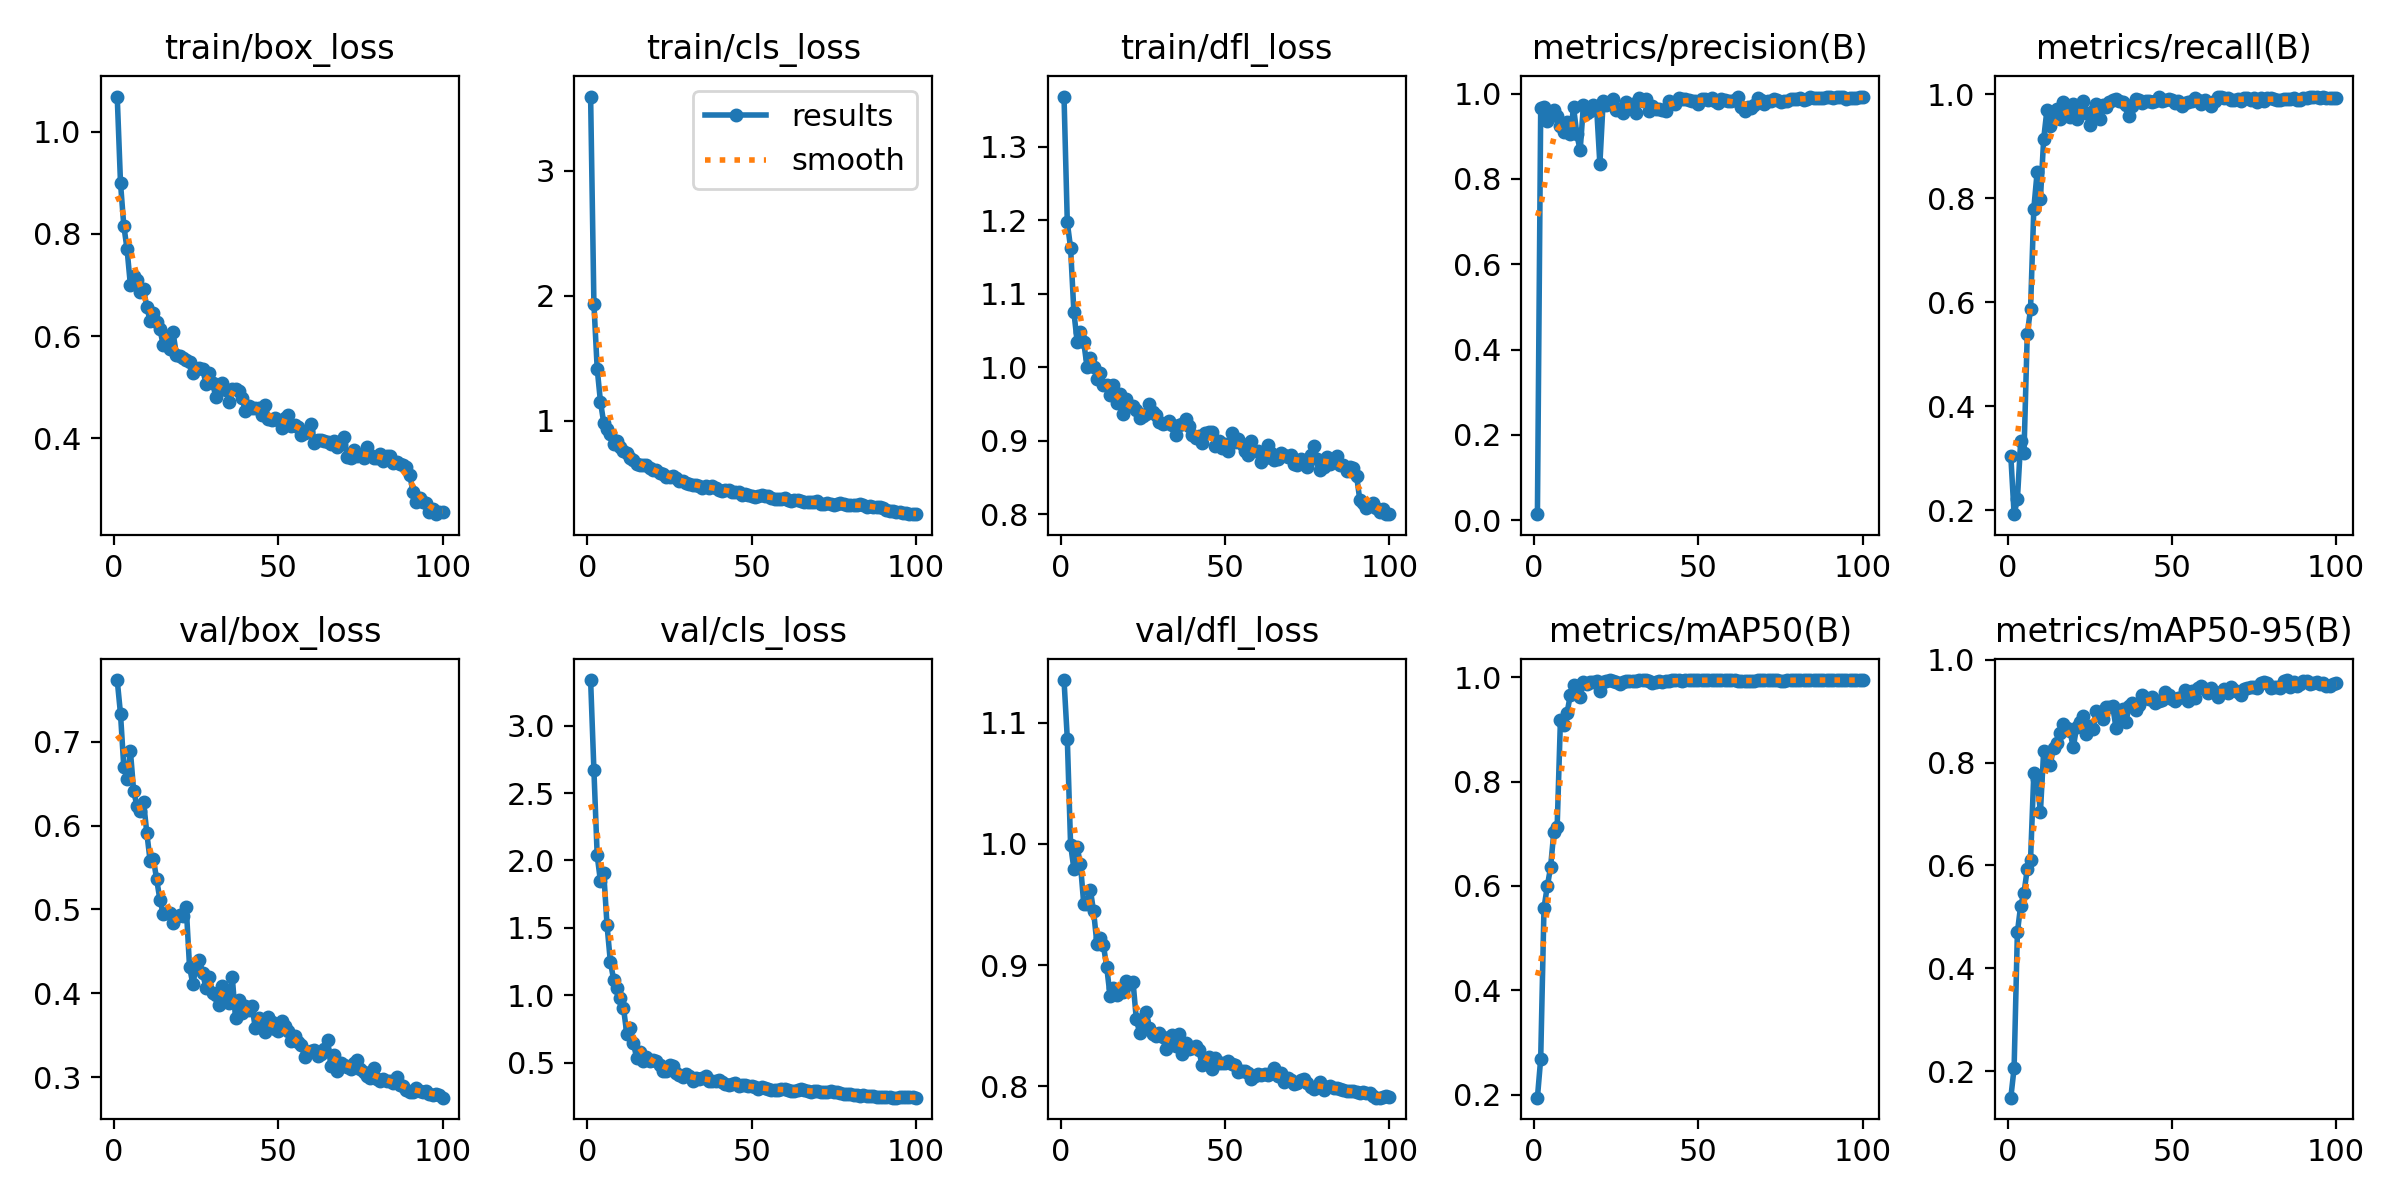

Source data for this figure (header and first rows):
epoch, time, train/box_loss, train/cls_loss, train/dfl_loss, metrics/precision(B), metrics/recall(B), metrics/mAP50(B), metrics/mAP50-95(B), val/box_loss, val/cls_loss, val/dfl_loss, lr/pg0, lr/pg1, lr/pg2
1, 44.3, 1.069, 3.595, 1.368, 0.0141, 0.304, 0.1939, 0.1485, 0.7733, 3.338, 1.135, 0.00015, 0.00015, 0.00015
2, 72.83, 0.8997, 1.938, 1.197, 0.9653, 0.1922, 0.2687, 0.2061, 0.733, 2.67, 1.087, 0.0003094, 0.0003094, 0.0003094
3, 101.5, 0.8163, 1.419, 1.162, 0.9677, 0.2207, 0.5579, 0.4699, 0.67, 2.037, 0.9993, 0.0004656, 0.0004656, 0.0004656
4, 131.5, 0.7699, 1.152, 1.075, 0.9354, 0.3324, 0.599, 0.522, 0.6552, 1.845, 0.9794, 0.0006186, 0.0006186, 0.0006186
5, 160.8, 0.7005, 0.9836, 1.034, 0.9523, 0.309, 0.6357, 0.546, 0.6894, 1.906, 0.9971, 0.0007683, 0.0007683, 0.0007683
6, 189, 0.7184, 0.9388, 1.048, 0.9611, 0.5386, 0.704, 0.5929, 0.6411, 1.518, 0.9832, 0.0009149, 0.0009149, 0.0009149
7, 218.7, 0.7091, 0.8933, 1.034, 0.9484, 0.5868, 0.7123, 0.6101, 0.6236, 1.249, 0.9505, 0.001058, 0.001058, 0.001058
8, 248.9, 0.6856, 0.8173, 1, 0.9232, 0.7805, 0.9179, 0.78, 0.6177, 1.117, 0.9506, 0.001163, 0.001163, 0.001163
9, 278.8, 0.6919, 0.8422, 1.012, 0.91, 0.85, 0.9096, 0.768, 0.6285, 1.053, 0.9622, 0.001151, 0.001151, 0.001151
10, 308.4, 0.6569, 0.7915, 1, 0.9333, 0.7983, 0.9309, 0.7033, 0.5914, 0.9793, 0.9444, 0.001139, 0.001139, 0.001139
11, 336.4, 0.6298, 0.7555, 0.9847, 0.9048, 0.9146, 0.9662, 0.8233, 0.5583, 0.9069, 0.9179, 0.001126, 0.001126, 0.001126
12, 366.3, 0.6453, 0.7467, 0.9921, 0.9676, 0.9708, 0.9861, 0.8181, 0.56, 0.7137, 0.9223, 0.001114, 0.001114, 0.001114
13, 394, 0.6273, 0.7066, 0.9764, 0.9042, 0.9388, 0.9835, 0.7959, 0.536, 0.7556, 0.9163, 0.001102, 0.001102, 0.001102
14, 424.9, 0.6131, 0.6861, 0.9753, 0.867, 0.9541, 0.9617, 0.829, 0.5112, 0.6456, 0.8983, 0.001089, 0.001089, 0.001089
15, 453.3, 0.5821, 0.6524, 0.9622, 0.973, 0.9714, 0.9914, 0.8383, 0.4949, 0.5371, 0.8749, 0.001077, 0.001077, 0.001077
16, 482.1, 0.601, 0.6469, 0.9756, 0.9544, 0.9525, 0.9866, 0.8583, 0.4962, 0.58, 0.8809, 0.001064, 0.001064, 0.001064
17, 510.4, 0.5741, 0.6445, 0.9522, 0.9583, 0.9855, 0.9921, 0.8749, 0.4952, 0.5107, 0.8757, 0.001052, 0.001052, 0.001052
18, 538.7, 0.6071, 0.6436, 0.9631, 0.9721, 0.9769, 0.9906, 0.8674, 0.4842, 0.5454, 0.8788, 0.00104, 0.00104, 0.00104
19, 569.2, 0.5631, 0.6215, 0.9372, 0.969, 0.9563, 0.9922, 0.8614, 0.4912, 0.5153, 0.8782, 0.001027, 0.001027, 0.001027
20, 598.1, 0.56, 0.611, 0.9564, 0.8347, 0.9809, 0.9738, 0.8294, 0.4939, 0.5217, 0.8873, 0.001015, 0.001015, 0.001015
21, 624.4, 0.5562, 0.611, 0.947, 0.9826, 0.9533, 0.9914, 0.8685, 0.4918, 0.5135, 0.8847, 0.001002, 0.001002, 0.001002
22, 653.5, 0.5523, 0.5808, 0.9475, 0.9732, 0.9636, 0.9923, 0.8798, 0.5024, 0.4834, 0.8864, 0.0009901, 0.0009901, 0.0009901
23, 681.7, 0.5495, 0.5726, 0.9417, 0.9807, 0.9879, 0.9944, 0.891, 0.4318, 0.4345, 0.8552, 0.0009778, 0.0009778, 0.0009778
24, 711.6, 0.5279, 0.5504, 0.9307, 0.9869, 0.9646, 0.9931, 0.8557, 0.4112, 0.4384, 0.8445, 0.0009654, 0.0009654, 0.0009654
25, 741.4, 0.5346, 0.5491, 0.9334, 0.9623, 0.9411, 0.9904, 0.8709, 0.4313, 0.4826, 0.8537, 0.000953, 0.000953, 0.000953
26, 770, 0.5374, 0.5619, 0.9367, 0.9649, 0.9675, 0.9872, 0.8651, 0.4397, 0.4749, 0.8613, 0.0009406, 0.0009406, 0.0009406
27, 798, 0.5351, 0.5449, 0.9502, 0.9542, 0.9813, 0.9915, 0.9007, 0.424, 0.4247, 0.8484, 0.0009283, 0.0009283, 0.0009283
28, 826.4, 0.5069, 0.5188, 0.9394, 0.9812, 0.9525, 0.9924, 0.8942, 0.4064, 0.4094, 0.8433, 0.0009159, 0.0009159, 0.0009159
29, 856.2, 0.528, 0.5154, 0.935, 0.9727, 0.9788, 0.9935, 0.8851, 0.4193, 0.3962, 0.8416, 0.0009035, 0.0009035, 0.0009035
30, 885, 0.5087, 0.5039, 0.9258, 0.9746, 0.9758, 0.9934, 0.9087, 0.4003, 0.4155, 0.8439, 0.0008911, 0.0008911, 0.0008911
31, 915.1, 0.48, 0.4985, 0.9233, 0.9547, 0.9854, 0.9935, 0.9071, 0.3981, 0.3986, 0.8406, 0.0008787, 0.0008787, 0.0008787
32, 942.8, 0.4966, 0.4909, 0.9239, 0.9889, 0.9884, 0.9943, 0.9096, 0.3866, 0.3673, 0.8306, 0.0008664, 0.0008664, 0.0008664
33, 971.3, 0.5071, 0.4842, 0.9273, 0.9835, 0.9907, 0.9942, 0.8672, 0.4085, 0.3867, 0.8368, 0.000854, 0.000854, 0.000854
34, 1001, 0.4945, 0.4794, 0.9218, 0.9879, 0.9872, 0.9945, 0.8936, 0.3983, 0.3751, 0.8426, 0.0008416, 0.0008416, 0.0008416
35, 1028, 0.4716, 0.4653, 0.9087, 0.9585, 0.986, 0.9931, 0.904, 0.3889, 0.3845, 0.8331, 0.0008293, 0.0008293, 0.0008293
36, 1057, 0.4965, 0.4794, 0.9216, 0.9708, 0.9797, 0.9883, 0.8783, 0.4197, 0.4045, 0.8432, 0.0008169, 0.0008169, 0.0008169
37, 1086, 0.4961, 0.4647, 0.9226, 0.9639, 0.9584, 0.9915, 0.9098, 0.3703, 0.361, 0.8266, 0.0008045, 0.0008045, 0.0008045
38, 1115, 0.4916, 0.4804, 0.9292, 0.9638, 0.9779, 0.9925, 0.9151, 0.3923, 0.3654, 0.8356, 0.0007921, 0.0007921, 0.0007921
39, 1143, 0.4783, 0.4644, 0.9202, 0.9608, 0.9909, 0.9914, 0.9018, 0.377, 0.3639, 0.8311, 0.0007797, 0.0007797, 0.0007797
40, 1171, 0.4523, 0.4466, 0.9078, 0.9595, 0.9897, 0.9926, 0.9124, 0.3851, 0.3702, 0.8318, 0.0007674, 0.0007674, 0.0007674
41, 1199, 0.4627, 0.4371, 0.9045, 0.9832, 0.9838, 0.9938, 0.932, 0.3808, 0.3546, 0.8336, 0.000755, 0.000755, 0.000755
42, 1227, 0.4586, 0.4506, 0.9066, 0.9785, 0.9869, 0.9943, 0.9256, 0.3845, 0.3402, 0.8305, 0.0007426, 0.0007426, 0.0007426
43, 1255, 0.4595, 0.4436, 0.8977, 0.9752, 0.9874, 0.9943, 0.9241, 0.3591, 0.3343, 0.8173, 0.0007302, 0.0007302, 0.0007302
44, 1284, 0.4589, 0.4337, 0.9112, 0.989, 0.9855, 0.9941, 0.9277, 0.3706, 0.3396, 0.8217, 0.0007179, 0.0007179, 0.0007179
45, 1313, 0.4461, 0.4292, 0.9117, 0.9874, 0.9865, 0.9934, 0.9164, 0.368, 0.3473, 0.8241, 0.0007055, 0.0007055, 0.0007055
46, 1342, 0.4646, 0.4309, 0.9126, 0.9874, 0.9948, 0.9941, 0.9191, 0.3546, 0.3288, 0.8142, 0.0006931, 0.0006931, 0.0006931
47, 1370, 0.4384, 0.4089, 0.8937, 0.986, 0.9871, 0.9946, 0.9224, 0.3715, 0.3307, 0.8239, 0.0006808, 0.0006808, 0.0006808
48, 1401, 0.4364, 0.4153, 0.8998, 0.9828, 0.9887, 0.9941, 0.9364, 0.3658, 0.3334, 0.8194, 0.0006684, 0.0006684, 0.0006684
49, 1429, 0.4395, 0.4048, 0.8902, 0.9819, 0.9921, 0.9944, 0.9311, 0.3574, 0.3271, 0.819, 0.000656, 0.000656, 0.000656
50, 1458, 0.4356, 0.3979, 0.8962, 0.9764, 0.9887, 0.9944, 0.9238, 0.3554, 0.3247, 0.819, 0.0006436, 0.0006436, 0.0006436
51, 1487, 0.4197, 0.3915, 0.8858, 0.988, 0.9834, 0.9946, 0.9187, 0.367, 0.3211, 0.8207, 0.0006312, 0.0006312, 0.0006312
52, 1515, 0.4401, 0.3994, 0.9109, 0.9883, 0.9865, 0.9947, 0.9253, 0.3617, 0.3073, 0.8187, 0.0006189, 0.0006189, 0.0006189
53, 1543, 0.4455, 0.409, 0.8985, 0.9839, 0.9769, 0.9946, 0.9266, 0.3557, 0.3167, 0.8178, 0.0006065, 0.0006065, 0.0006065
54, 1572, 0.4243, 0.3992, 0.9022, 0.9891, 0.9839, 0.9946, 0.9412, 0.3427, 0.312, 0.8122, 0.0005941, 0.0005941, 0.0005941
55, 1602, 0.4251, 0.3997, 0.8964, 0.9837, 0.9863, 0.9946, 0.9194, 0.3498, 0.3028, 0.8125, 0.0005818, 0.0005818, 0.0005818
56, 1631, 0.422, 0.3836, 0.8858, 0.979, 0.9878, 0.9946, 0.9398, 0.3417, 0.295, 0.8127, 0.0005694, 0.0005694, 0.0005694
57, 1660, 0.4065, 0.3723, 0.8815, 0.9861, 0.9923, 0.9946, 0.9263, 0.3387, 0.3, 0.8114, 0.000557, 0.000557, 0.000557
58, 1689, 0.4098, 0.3785, 0.8995, 0.9857, 0.9901, 0.9946, 0.9458, 0.3243, 0.3007, 0.8064, 0.0005446, 0.0005446, 0.0005446
59, 1717, 0.4137, 0.3786, 0.8859, 0.9824, 0.9819, 0.9941, 0.9483, 0.3297, 0.3026, 0.8089, 0.0005322, 0.0005322, 0.0005322
60, 1746, 0.4281, 0.3827, 0.8867, 0.9827, 0.9887, 0.9944, 0.943, 0.3312, 0.3082, 0.8104, 0.0005199, 0.0005199, 0.0005199
... 40 more rows
